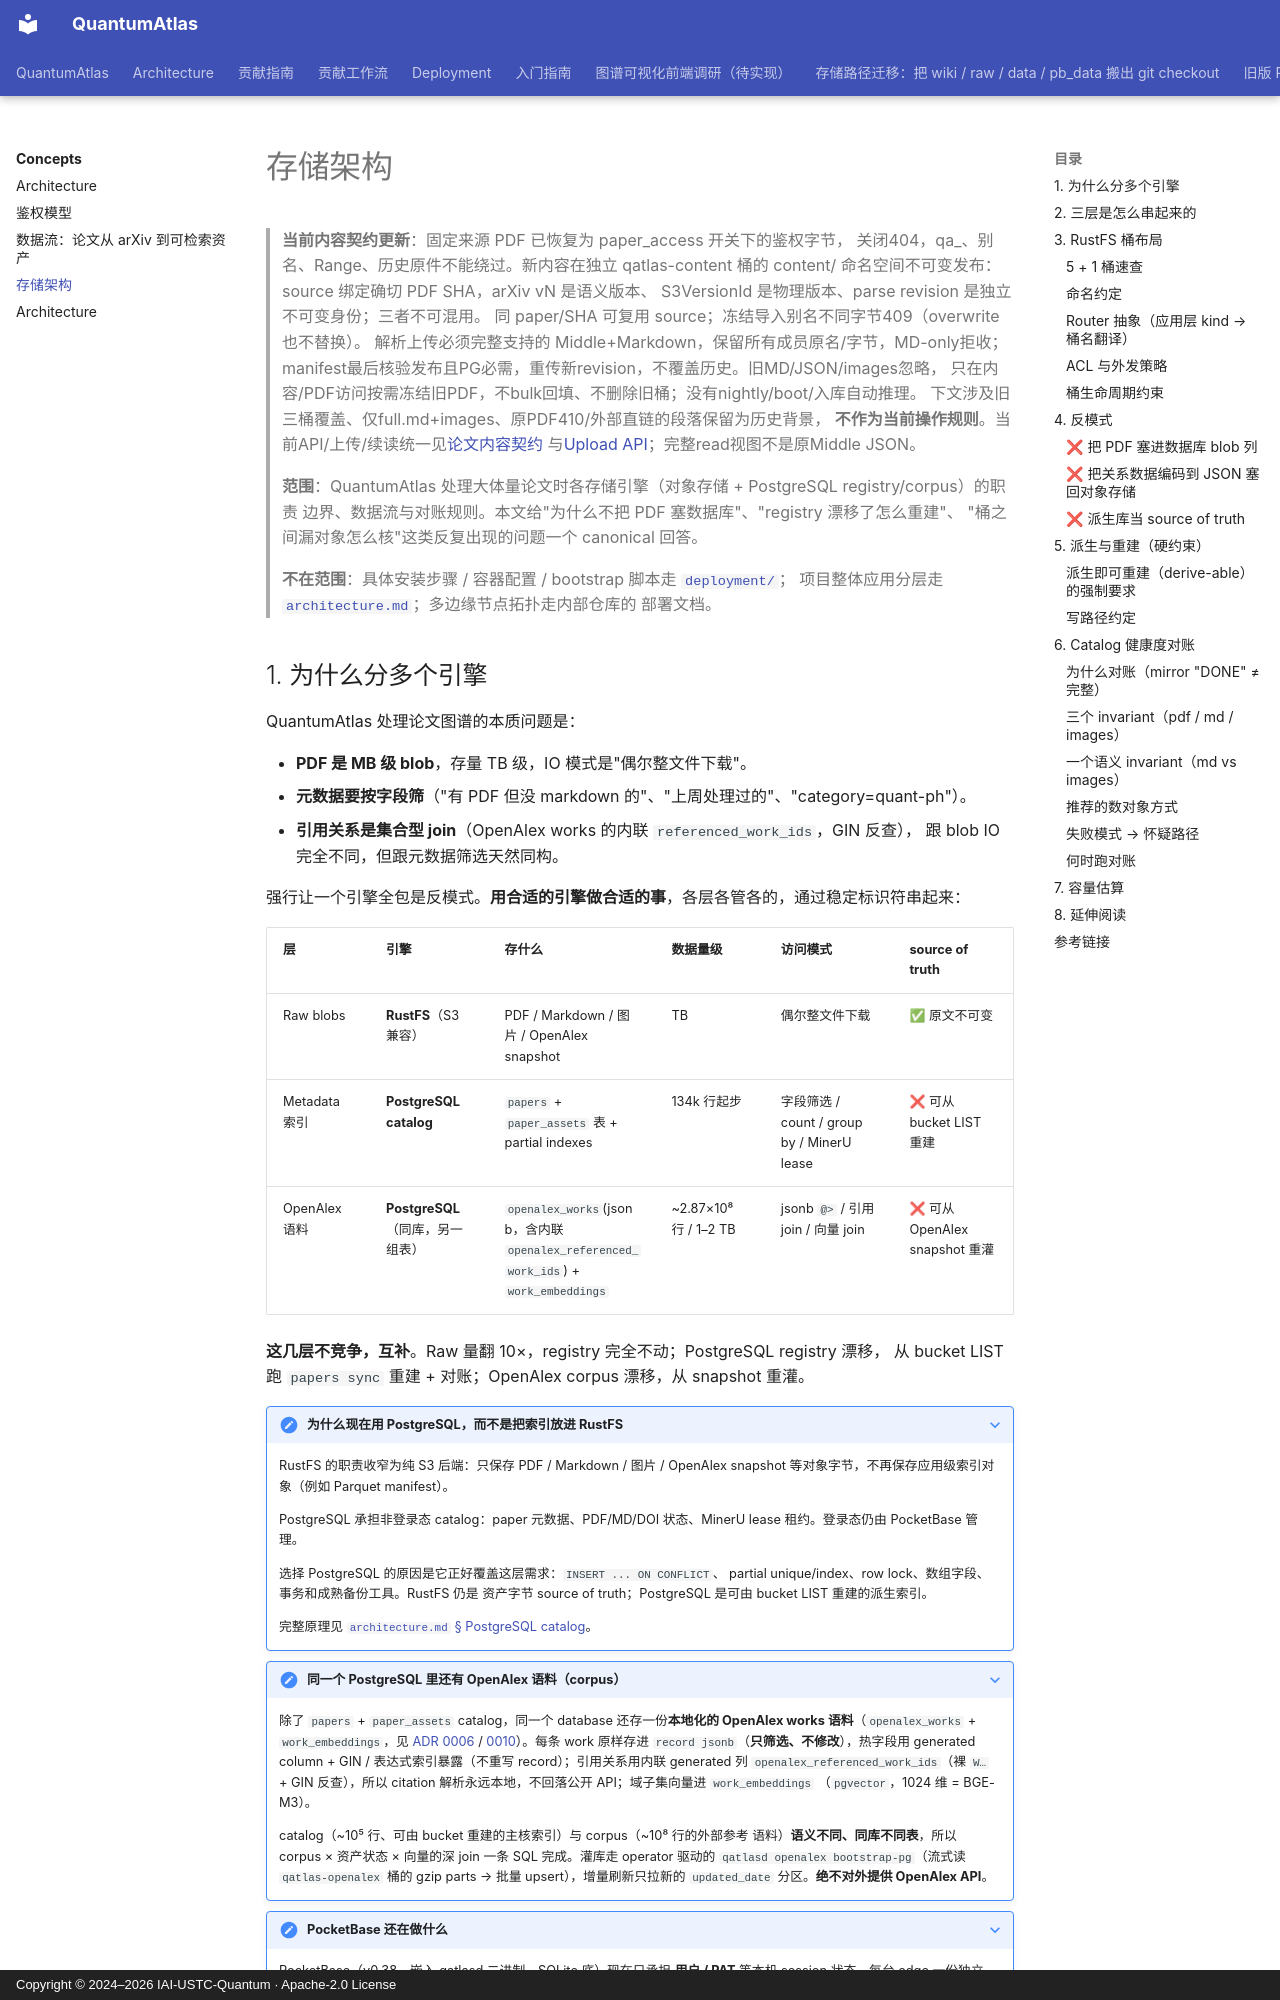

repository: IAI-USTC-Quantum/QuantumAtlas · page: concepts/storage-architecture/index.html · generator: mkdocs · copyright: Copyright © 2024–2026 IAI-USTC-Quantum · Apache-2.0 License

# 存储架构

> **当前内容契约更新**：固定来源 PDF 已恢复为 paper_access 开关下的鉴权字节，
> 关闭404，qa_、别名、Range、历史原件不能绕过。新内容在独立 qatlas-content 桶的
> content/ 命名空间不可变发布：source 绑定确切 PDF SHA，arXiv vN 是语义版本、
> S3VersionId 是物理版本、parse revision 是独立不可变身份；三者不可混用。
> 同 paper/SHA 可复用 source；冻结导入别名不同字节409（overwrite也不替换）。
> 解析上传必须完整支持的 Middle+Markdown，保留所有成员原名/字节，MD-only拒收；
> manifest最后核验发布且PG必需，重传新revision，不覆盖历史。旧MD/JSON/images忽略，
> 只在内容/PDF访问按需冻结旧PDF，不bulk回填、不删除旧桶；没有nightly/boot/入库自动推理。
> 下文涉及旧三桶覆盖、仅full.md+images、原PDF410/外部直链的段落保留为历史背景，
> **不作为当前操作规则**。当前API/上传/续读统一见[论文内容契约](../server/paper-content.md)
> 与[Upload API](../server/upload-api.md)；完整read视图不是原Middle JSON。

> **范围**：QuantumAtlas 处理大体量论文时各存储引擎（对象存储 + PostgreSQL registry/corpus）的职责
> 边界、数据流与对账规则。本文给"为什么不把 PDF 塞数据库"、"registry 漂移了怎么重建"、
> "桶之间漏对象怎么核"这类反复出现的问题一个 canonical 回答。
>
> **不在范围**：具体安装步骤 / 容器配置 / bootstrap 脚本走 [`deployment/`](../server/index.md)；
> 项目整体应用分层走 [`architecture.md`](architecture.md)；多边缘节点拓扑走内部仓库的
> 部署文档。
